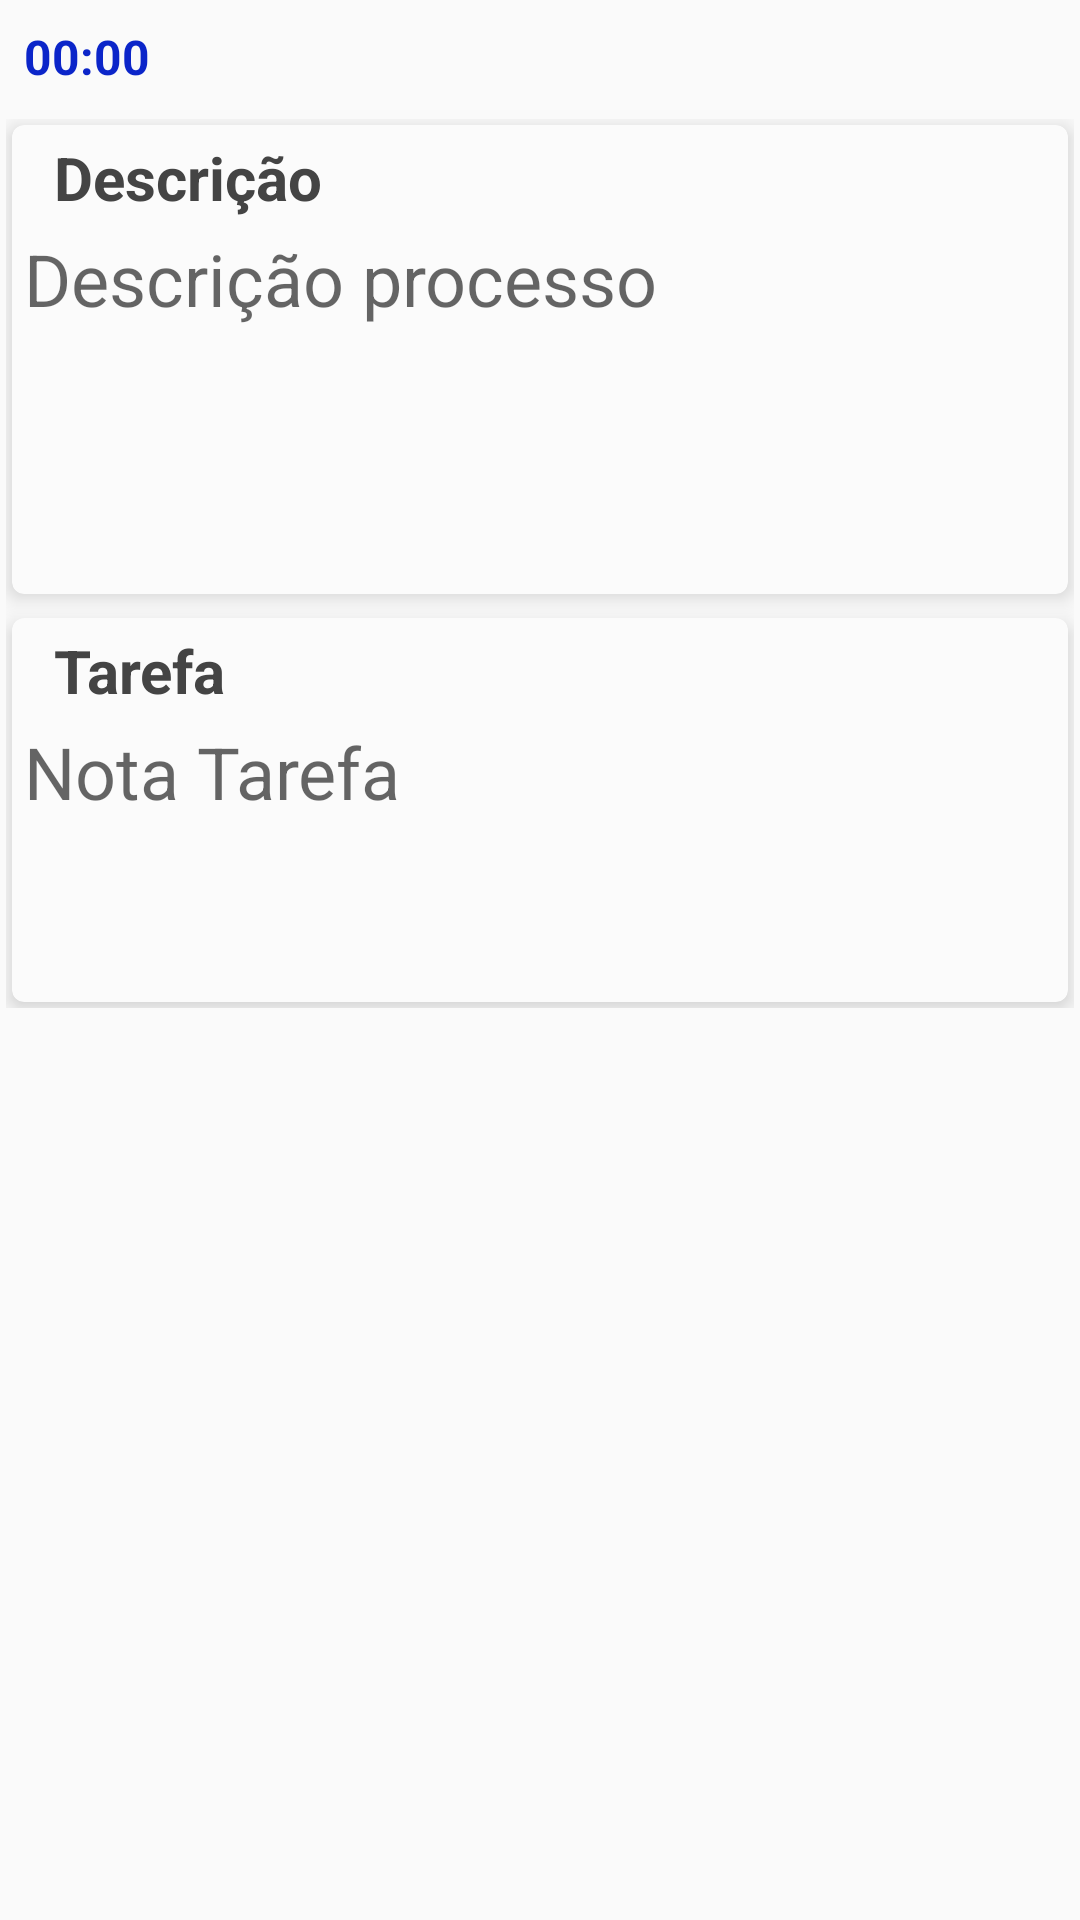

This screen was rendered from an Android layout file. Write that file and the resources it references.
<!-- AndroidManifest.xml: application theme AppTheme -->
<!-- res/layout/processo_fragmento_tarefa.xml -->
<FrameLayout xmlns:android="http://schemas.android.com/apk/res/android"
    xmlns:app="http://schemas.android.com/apk/res-auto"
    xmlns:tools="http://schemas.android.com/tools"
    android:layout_width="match_parent"
    android:layout_height="match_parent"
    tools:context="com.dlsra.assistenciatecnica707.ProcessoFragmentoTarefa">

    <RelativeLayout
        android:layout_width="match_parent"
        android:layout_height="match_parent">

        <TextView
            android:id="@+id/tvHorasTarefa"
            android:layout_width="wrap_content"
            android:layout_height="wrap_content"
            android:layout_alignParentStart="true"
            android:layout_alignParentTop="true"
            android:hint="00:00"
            android:padding="8dp"
            android:text="00:00"
            android:textAppearance="?android:attr/textAppearanceMedium"
            android:textColor="#FF0B25C9"
            android:textSize="16sp"
            android:textStyle="bold" />

        <ScrollView
            android:id="@+id/scEmDescricao"
            android:layout_width="match_parent"
            android:layout_height="match_parent"
            android:layout_below="@+id/tvHorasTarefa">

            <LinearLayout
                android:layout_width="match_parent"
                android:layout_height="wrap_content"
                android:layout_margin="2dp"
                android:orientation="vertical">

                <android.support.v7.widget.CardView xmlns:card_view="http://schemas.android.com/apk/res-auto"
                    android:id="@+id/card_view1"
                    android:layout_width="match_parent"
                    android:layout_height="wrap_content"
                    android:layout_margin="2dp"
                    android:padding="0dp"
                    card_view:cardBackgroundColor="#fbfbfb"
                    card_view:cardCornerRadius="4dp"
                    card_view:cardElevation="4dp"
                    card_view:contentPadding="4dp">

                    <RelativeLayout
                        android:layout_width="match_parent"
                        android:layout_height="wrap_content">

                        <TextView
                            android:id="@+id/tvEmDescricao"
                            android:layout_width="match_parent"
                            android:layout_height="wrap_content"
                            android:layout_alignParentLeft="true"
                            android:paddingBottom="4dp"
                            android:paddingStart="10dp"
                            android:text="Descrição"
                            android:textColor="#444444"
                            android:textIsSelectable="true"
                            android:textSize="20sp"
                            android:textStyle="bold" />

                        <TextView
                            android:id="@+id/tvDescricaoTarefa"
                            android:layout_width="match_parent"
                            android:layout_height="wrap_content"
                            android:layout_below="@+id/tvEmDescricao"
                            android:enabled="true"
                            android:hint="Descrição processo"
                            android:isScrollContainer="true"
                            android:minLines="4"
                            android:scrollIndicators="right"
                            android:textIsSelectable="true"
                            android:textSize="24sp" />
                    </RelativeLayout>
                </android.support.v7.widget.CardView>

                <android.support.v7.widget.CardView xmlns:card_view="http://schemas.android.com/apk/res-auto"
                    android:id="@+id/card_view2"
                    android:layout_width="match_parent"
                    android:layout_height="wrap_content"
                    android:layout_marginBottom="2dp"
                    android:layout_marginEnd="2dp"
                    android:layout_marginStart="2dp"
                    android:layout_marginTop="6dp"
                    android:padding="0dp"
                    card_view:cardBackgroundColor="#fbfbfb"
                    card_view:cardCornerRadius="4dp"
                    card_view:cardElevation="4dp"
                    card_view:contentPadding="4dp">

                    <RelativeLayout
                        android:layout_width="match_parent"
                        android:layout_height="wrap_content">

                        <TextView
                            android:id="@+id/tvEmTarefa"
                            android:layout_width="match_parent"
                            android:layout_height="wrap_content"
                            android:paddingBottom="4dp"
                            android:paddingStart="10dp"
                            android:text="Tarefa"
                            android:textColor="#444444"
                            android:textIsSelectable="true"
                            android:textSize="20sp"
                            android:textStyle="bold" />

                        <TextView
                            android:id="@+id/tvNotaTarefa"
                            android:layout_width="match_parent"
                            android:layout_height="wrap_content"
                            android:layout_below="@+id/tvEmTarefa"
                            android:enabled="true"
                            android:hint="Nota Tarefa"
                            android:isScrollContainer="true"
                            android:minLines="3"
                            android:scrollIndicators="right"
                            android:text=""
                            android:textSize="24sp" />
                    </RelativeLayout>
                </android.support.v7.widget.CardView>
            </LinearLayout>
        </ScrollView>
    </RelativeLayout>
</FrameLayout>
<!-- resources referenced by this layout -->
<resources>
  <style name="AppTheme" parent="Theme.AppCompat.Light.DarkActionBar">
          
          <item name="colorPrimary">@color/colorPrimary</item>
          <item name="colorPrimaryDark">@color/colorPrimaryDark</item>
          <item name="colorAccent">@color/colorAccent</item>
      </style>
  <color name="colorPrimary">#011273</color>
  <color name="colorPrimaryDark">#0b25c9</color>
  <color name="colorAccent">#FF4081</color>
</resources>
